Run: headless pygame with SDL's dummy video driver; simulated clock (each Clock.tick advances the game by its frame time, no real sleeping); random seed 0; keys injected as events and as key.get_pressed() state; mouse plan: one left click at the window centre at the start of phase 2, then a move to the lower-right quarter at the start of phase 3.
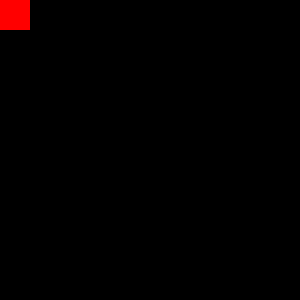
Frame 1 of 4 · flips 1–60 · no input
Frame 2 of 4 · flips 61–180 · clicked the window centre · tapped SPACE, RETURN · held RIGHT (→), D · screen unchanged from frame 1, image omitted
Frame 3 of 4 · flips 181–300 · moved the mouse to the lower-right quarter · held DOWN (↓), S · screen unchanged from frame 2, image omitted
Frame 4 of 4 · flips 301–420 · held LEFT (←), A, UP (↑), W · screen unchanged from frame 3, image omitted

The pygame program that drew these frames:

import pygame

SIZE = WIDTH, HEIGHT = 300, 300
running = True
moving = False
pygame.init()

rect = pygame.Rect(0, 0, 30, 30)
x = 0
y = 0
surface = pygame.display.set_mode(SIZE)

pygame.draw.rect(surface, pygame.Color('red'), rect)
pygame.display.flip()

while running:
    for event in pygame.event.get():
        if event.type == pygame.QUIT:
            running = False
        if event.type == pygame.MOUSEBUTTONDOWN:
            x, y = event.pos
            if rect.x < x < rect.x + rect.width and rect.y < y < rect.y + rect.height:
                moving = True

        if event.type == pygame.MOUSEBUTTONUP and moving:
            moving = False
            rect.x, rect.y = event.pos[0] - rect.width//2, event.pos[1] - rect.width//2

        if event.type == pygame.MOUSEMOTION:
            if moving:
                rect.x, rect.y = event.pos[0] - rect.width//2, event.pos[1] - rect.width//2

    surface.fill(pygame.Color('black'))
    pygame.draw.rect(surface, pygame.Color('red'), rect)
    pygame.display.flip()

pygame.quit()
